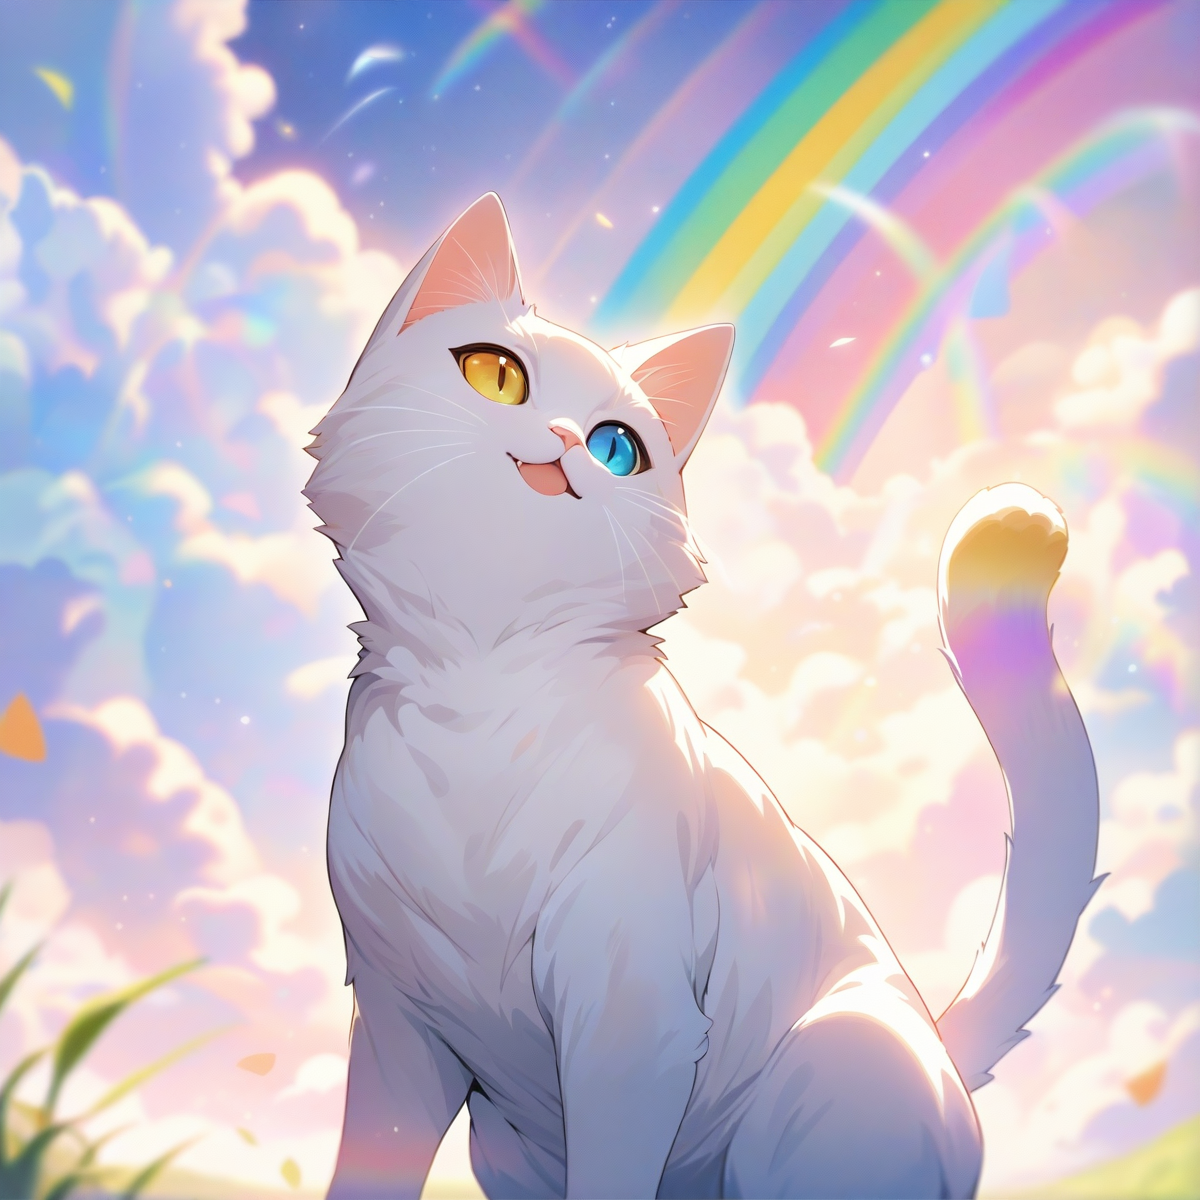
Generation parameters embedded in this image by AUTOMATIC1111 Stable Diffusion web UI or a fork of it (Forge, ...) (PNG 'parameters' text chunk):
a happy cat outside, a rainbow, 
masterpiece, best quality
Negative prompt: (((1girl))), (((human))), text, signature, ugly, bad art, ugly artstyle, 
Steps: 25, Sampler: Euler a, CFG scale: 7, Seed: 1245370078, Size: 1200x1200, Model hash: e3c47aedb0, Model: animagineXLV31_v31, Version: v1.8.0